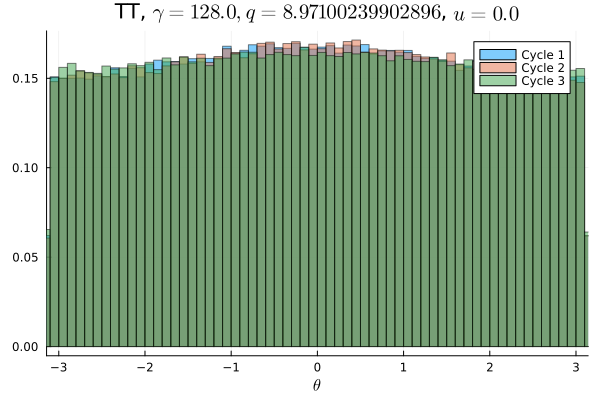

The file beside this chart, header and first rows:
Cycle 1, Cycle 2, Cycle 3
0.009334, 0.009231, 0.009744
0.009581, 0.009384, 0.009391
0.009544, 0.009384, 0.009756
0.009091, 0.009425, 0.009978
0.009538, 0.009484, 0.009803
0.009572, 0.009531, 0.009647
0.009334, 0.009747, 0.009841
0.009437, 0.009644, 0.009706
0.009434, 0.009447, 0.009538
0.009522, 0.009687, 0.009669
0.009497, 0.009319, 0.009925
0.009475, 0.009763, 0.009581
0.01008, 0.009569, 0.009794
0.009219, 0.009359, 0.009741
0.009634, 0.009538, 0.009928
0.009647, 0.01003, 0.009909
0.009888, 0.009684, 0.009931
0.009344, 0.009791, 0.009797
0.009894, 0.009619, 0.009884
0.009956, 0.009703, 0.01001
0.009897, 0.009531, 0.009475
0.01036, 0.009766, 0.01035
0.009787, 0.009828, 0.01001
0.01013, 0.01022, 0.0099
0.00975, 0.01003, 0.0101
0.01008, 0.01019, 0.01018
0.01009, 0.0098, 0.01017
0.01008, 0.01012, 0.0099
0.009938, 0.01026, 0.009912
0.01022, 0.01017, 0.009941
0.01011, 0.009922, 0.01023
0.009944, 0.01008, 0.0102
0.01047, 0.01038, 0.009869
0.01047, 0.01052, 0.01024
0.01053, 0.01026, 0.01037
0.01006, 0.01025, 0.01041
0.01032, 0.0102, 0.009956
0.01076, 0.0102, 0.01042
0.01046, 0.01044, 0.01032
0.0106, 0.01092, 0.01019
0.01061, 0.01039, 0.01003
0.01066, 0.01069, 0.01038
0.01049, 0.01058, 0.01026
0.01042, 0.01022, 0.01026
0.01063, 0.01085, 0.01023
0.0106, 0.01071, 0.01049
0.01066, 0.01058, 0.01024
0.01039, 0.01049, 0.01043
0.01042, 0.01058, 0.01062
0.01057, 0.01057, 0.01001
0.01048, 0.01058, 0.01028
0.0103, 0.01042, 0.01042
0.01081, 0.01069, 0.01017
0.01051, 0.01047, 0.01024
0.01057, 0.01051, 0.0103
0.01037, 0.01074, 0.0104
0.01044, 0.01064, 0.01003
0.01062, 0.01094, 0.01028
0.01079, 0.01015, 0.01047
0.01032, 0.01046, 0.0102
... 40 more rows
